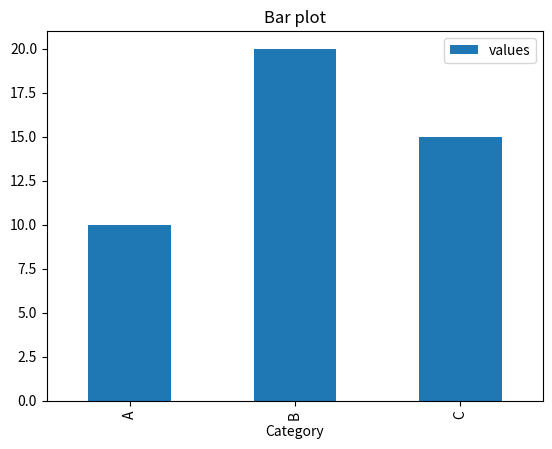

Write Python code to recreate this figure.
import pandas as pd
import matplotlib.pyplot as plt
df=pd.DataFrame({'Category':['A','B','C'],'values':[10,20,15]})
df.plot(kind='bar',x='Category',y='values')
plt.title("Bar plot")
plt.show()
